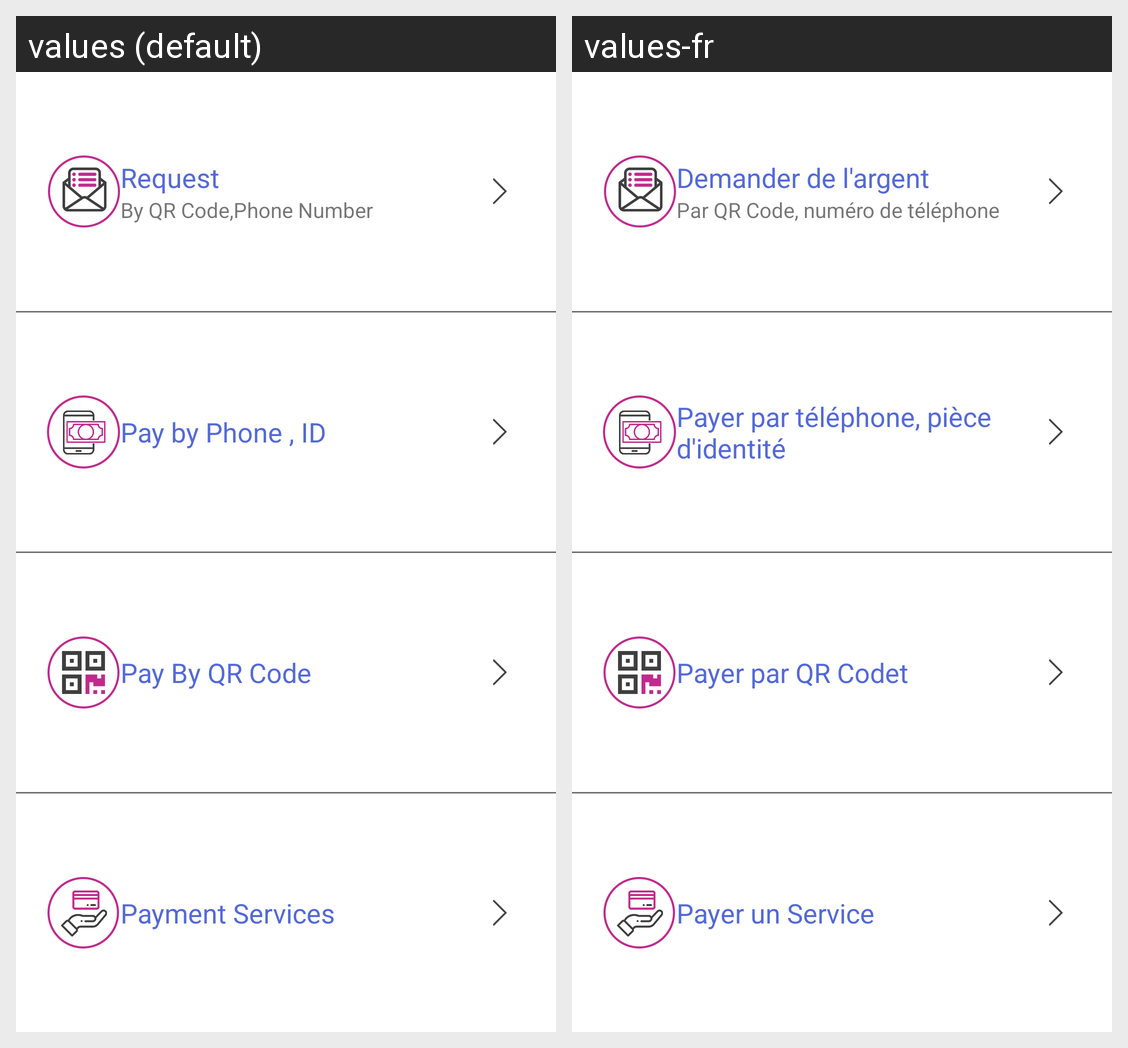

Translations of the strings shown on this Android screen, per locale in the grid:
Android screen res/layout/fragment_merchant.xml rendered under 2 locales, left to right: values (default), values-fr. Device: Nexus 5 (rendered at 1080×1920; each locale shown at half size, 540×960, under a caption strip naming it); theme AppTheme.WithHead.
Strings drawn on this screen, with the default value and each locale's value (text and hints the layout hard-codes, and strings that could not be matched under every locale, appear in the picture but are not listed):

request
  values: Request
  values-fr: Demander de l'argent

by_qr
  values: By QR Code,Phone Number
  values-fr: Par QR Code, numéro de téléphone

pay_phone
  values: Pay by Phone , ID
  values-fr: Payer par téléphone, pièce d'identité

pay_qr
  values: Pay By QR Code
  values-fr: Payer par QR Codet

pay_service
  values: Payment Services
  values-fr: Payer un Service
